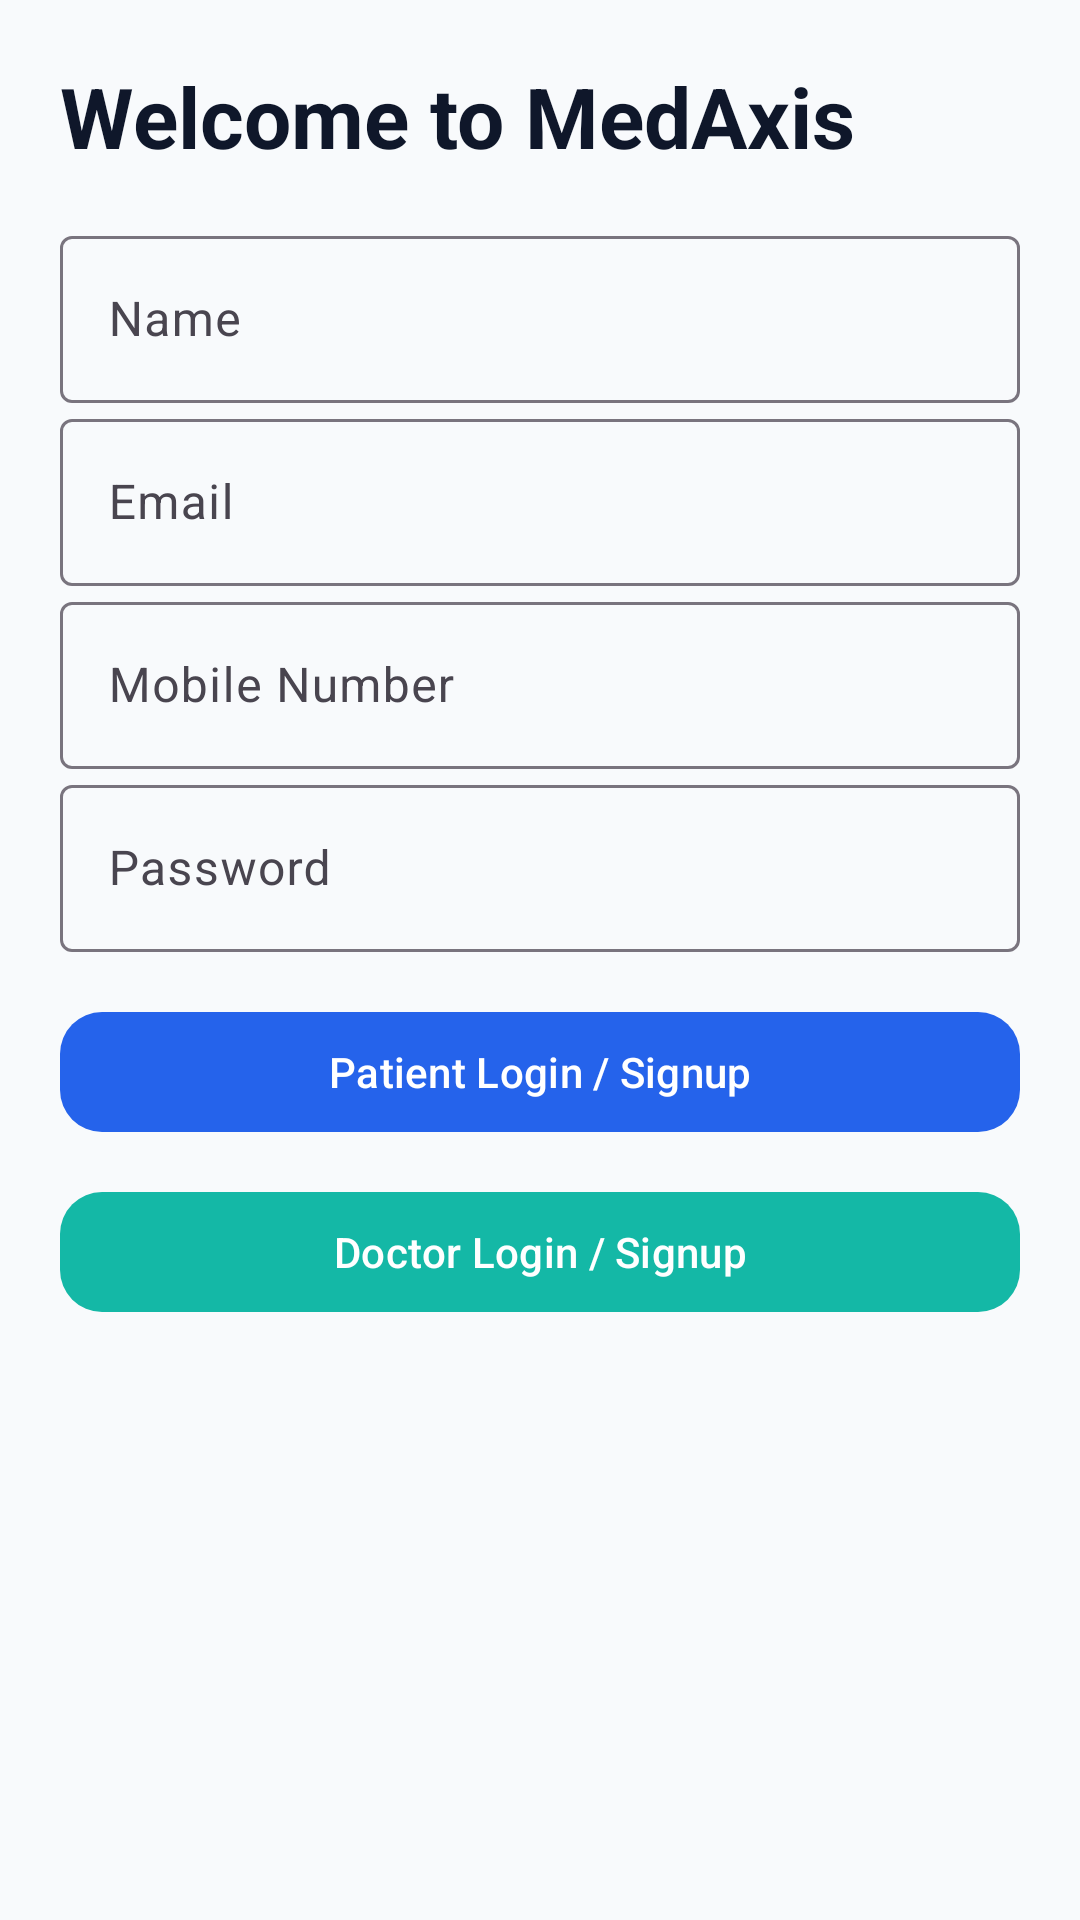

Android layout source for this screen:
<!-- AndroidManifest.xml: application theme Theme.MedAxis -->
<!-- res/layout/activity_auth.xml -->
<ScrollView xmlns:android="http://schemas.android.com/apk/res/android"
    xmlns:app="http://schemas.android.com/apk/res-auto"
    android:layout_width="match_parent"
    android:layout_height="match_parent"
    android:background="@color/md_surface">

    <LinearLayout
        android:layout_width="match_parent"
        android:layout_height="wrap_content"
        android:orientation="vertical"
        android:padding="20dp">

        <TextView
            android:layout_width="wrap_content"
            android:layout_height="wrap_content"
            android:text="Welcome to MedAxis"
            android:textColor="@color/md_text_primary"
            android:textSize="28sp"
            android:textStyle="bold" />

        <com.google.android.material.textfield.TextInputLayout
            android:layout_width="match_parent"
            android:layout_height="wrap_content"
            android:layout_marginTop="16dp">
            <com.google.android.material.textfield.TextInputEditText
                android:id="@+id/etName"
                android:layout_width="match_parent"
                android:layout_height="wrap_content"
                android:hint="Name" />
        </com.google.android.material.textfield.TextInputLayout>

        <com.google.android.material.textfield.TextInputLayout
            android:layout_width="match_parent"
            android:layout_height="wrap_content">
            <com.google.android.material.textfield.TextInputEditText
                android:id="@+id/etEmail"
                android:layout_width="match_parent"
                android:layout_height="wrap_content"
                android:hint="Email" />
        </com.google.android.material.textfield.TextInputLayout>

        <com.google.android.material.textfield.TextInputLayout
            android:layout_width="match_parent"
            android:layout_height="wrap_content">
            <com.google.android.material.textfield.TextInputEditText
                android:id="@+id/etMobile"
                android:layout_width="match_parent"
                android:layout_height="wrap_content"
                android:hint="Mobile Number" />
        </com.google.android.material.textfield.TextInputLayout>

        <com.google.android.material.textfield.TextInputLayout
            android:layout_width="match_parent"
            android:layout_height="wrap_content">
            <com.google.android.material.textfield.TextInputEditText
                android:id="@+id/etPassword"
                android:layout_width="match_parent"
                android:layout_height="wrap_content"
                android:hint="Password"
                android:inputType="textPassword" />
        </com.google.android.material.textfield.TextInputLayout>

        <com.google.android.material.button.MaterialButton
            android:id="@+id/btnPatientLogin"
            android:layout_width="match_parent"
            android:layout_height="wrap_content"
            android:layout_marginTop="16dp"
            android:text="Patient Login / Signup"
            app:cornerRadius="14dp" />

        <com.google.android.material.button.MaterialButton
            android:id="@+id/btnDoctorLogin"
            android:layout_width="match_parent"
            android:layout_height="wrap_content"
            android:layout_marginTop="12dp"
            android:text="Doctor Login / Signup"
            app:backgroundTint="@color/md_secondary"
            app:cornerRadius="14dp" />

    </LinearLayout>
</ScrollView>
<!-- resources referenced by this layout -->
<resources>
  <color name="md_secondary">#14B8A6</color>
  <color name="md_surface">#F8FAFC</color>
  <color name="md_text_primary">#0F172A</color>
  <style name="Theme.MedAxis" parent="Theme.Material3.DayNight.NoActionBar">
          <item name="colorPrimary">@color/md_primary</item>
          <item name="colorSecondary">@color/md_secondary</item>
          <item name="android:statusBarColor">@android:color/transparent</item>
          <item name="android:windowLightStatusBar">true</item>
      </style>
  <color name="md_primary">#2563EB</color>
</resources>
